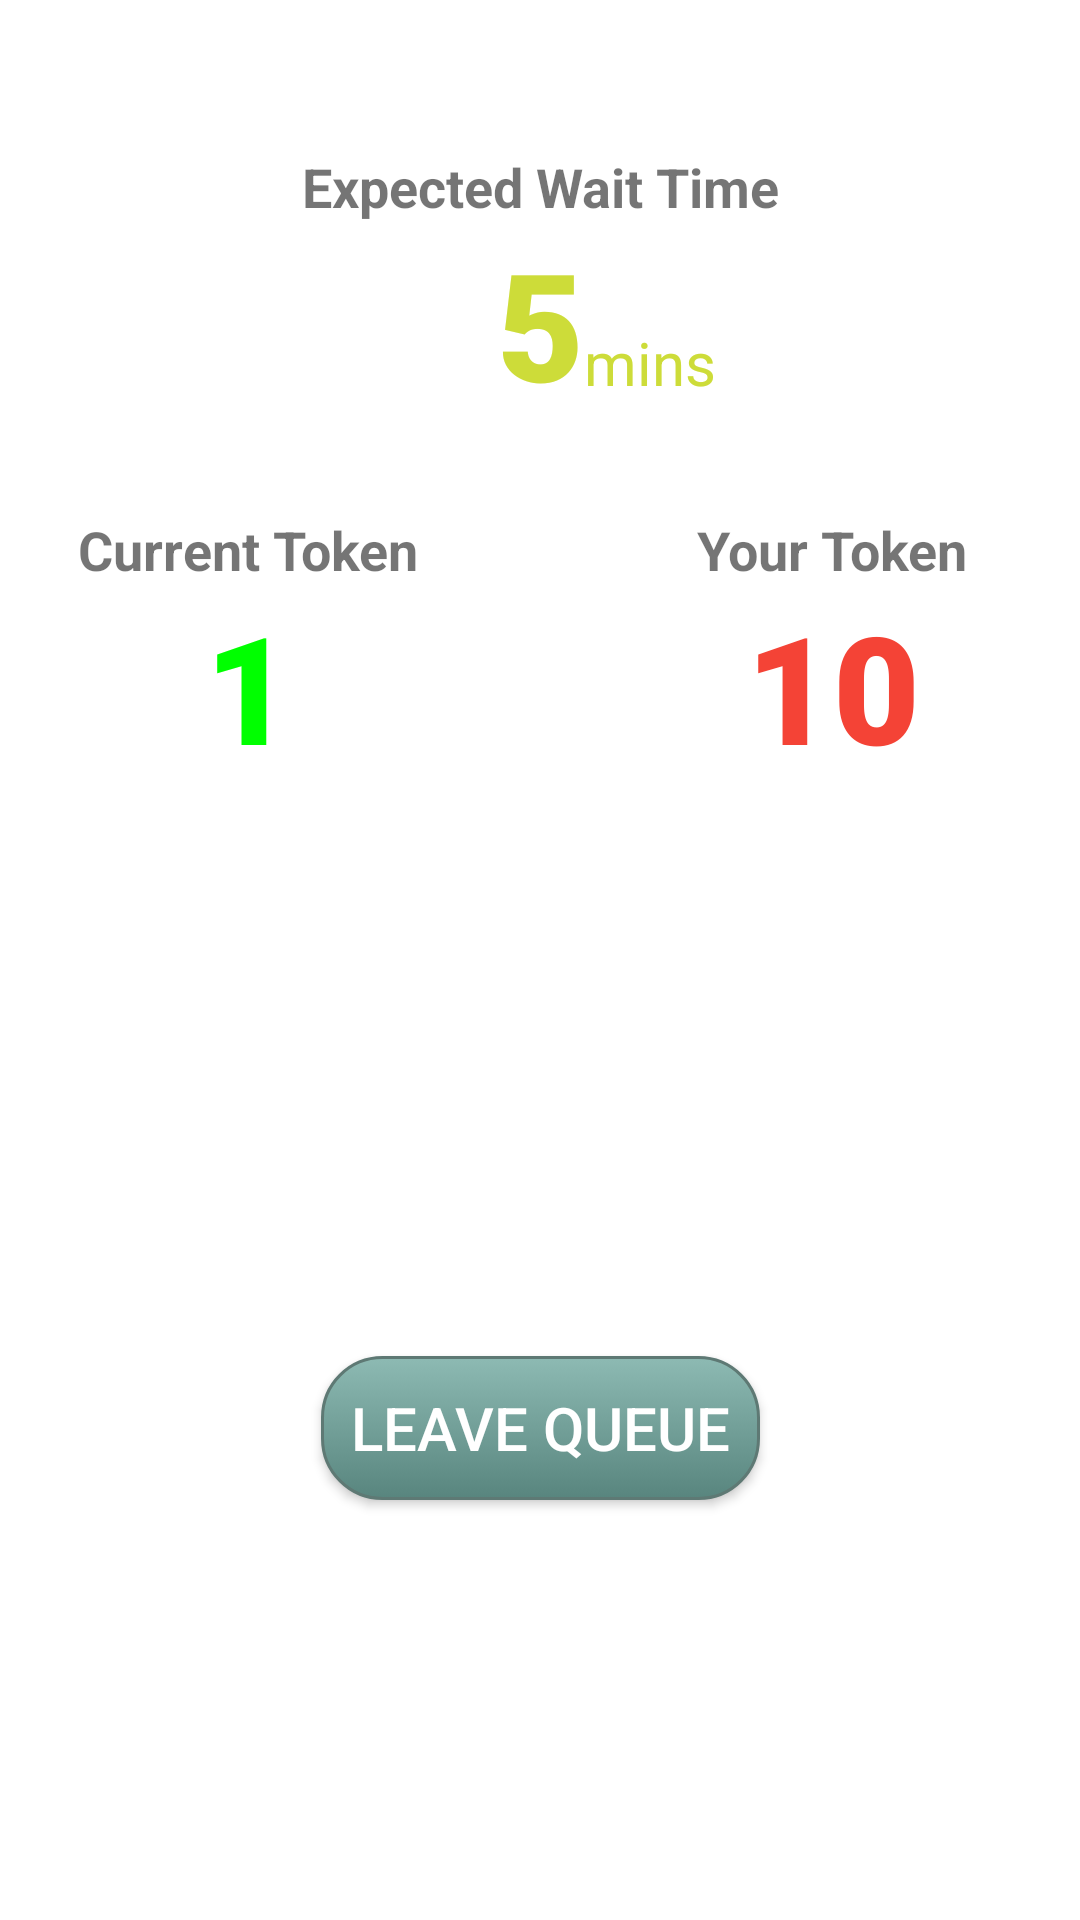

The Android layout XML behind this screen, and the referenced resources:
<!-- AndroidManifest.xml: application theme Theme.Queue -->
<!-- res/layout/fragment_tab_1.xml -->
<?xml version="1.0" encoding="utf-8"?>
<androidx.constraintlayout.widget.ConstraintLayout xmlns:android="http://schemas.android.com/apk/res/android"
    xmlns:app="http://schemas.android.com/apk/res-auto"
    xmlns:tools="http://schemas.android.com/tools"
    android:layout_width="match_parent"
    android:layout_height="match_parent"
    tools:context=".fragment.tab_1">

    <TextView
        android:id="@+id/textWaitTime"
        android:layout_width="match_parent"
        android:layout_height="wrap_content"
        android:gravity="center_horizontal"
        android:textSize="18sp"
        android:text="Expected Wait Time"
        android:layout_marginTop="50dp"
        android:textStyle="bold"
        android:textAlignment="center"
        app:layout_constraintTop_toTopOf="parent" />

    <TextView
        android:id="@+id/expectedWaitingTime"
        android:layout_width="wrap_content"
        android:layout_height="wrap_content"
        android:fontFamily="sans-serif-black"
        android:gravity="center_horizontal"
        android:text="5"
        android:textAlignment="center"
        android:textColor="@color/yellow"
        android:textSize="50sp"
        android:textStyle="bold"
        app:layout_constraintEnd_toEndOf="parent"
        app:layout_constraintStart_toStartOf="parent"
        app:layout_constraintTop_toBottomOf="@+id/textWaitTime" />

    <TextView
        android:id="@+id/minText"
        android:layout_width="wrap_content"
        android:layout_height="wrap_content"
        android:layout_marginTop="28dp"
        android:gravity="center_horizontal"
        android:text="mins"
        android:textColor="@color/yellow"
        android:textSize="20sp"
        app:layout_constraintBottom_toBottomOf="@+id/expectedWaitingTime"
        app:layout_constraintStart_toEndOf="@+id/expectedWaitingTime"
        app:layout_constraintTop_toBottomOf="@+id/textWaitTime"
        app:layout_constraintVertical_bias="0.416" />

    <TextView
        android:id="@+id/textCurrentToken"
        android:layout_width="wrap_content"
        android:layout_height="wrap_content"
        android:layout_marginTop="30dp"
        android:text="Current Token"
        android:textSize="18sp"
        android:textStyle="bold"
        app:layout_constraintEnd_toStartOf="@+id/expectedWaitingTime"
        app:layout_constraintStart_toStartOf="parent"
        app:layout_constraintTop_toBottomOf="@+id/expectedWaitingTime" />

    <TextView
        android:id="@+id/currentToken"
        android:layout_width="wrap_content"
        android:layout_height="wrap_content"
        android:fontFamily="sans-serif-black"
        android:text="1"
        android:textColor="@color/bright_green"
        android:textSize="50sp"
        android:textStyle="bold"
        app:layout_constraintEnd_toEndOf="@+id/textCurrentToken"
        app:layout_constraintStart_toStartOf="@+id/textCurrentToken"
        app:layout_constraintTop_toBottomOf="@+id/textCurrentToken" />

    <TextView
        android:id="@+id/textYourToken"
        android:layout_width="wrap_content"
        android:layout_height="wrap_content"
        android:layout_marginTop="30dp"
        android:text="Your Token"
        android:textSize="18sp"
        android:textStyle="bold"
        app:layout_constraintEnd_toEndOf="parent"
        app:layout_constraintStart_toEndOf="@+id/expectedWaitingTime"
        app:layout_constraintTop_toBottomOf="@+id/expectedWaitingTime" />

    <TextView
        android:id="@+id/yourToken"
        android:layout_width="wrap_content"
        android:layout_height="wrap_content"
        android:fontFamily="sans-serif-black"
        android:text="10"
        android:textColor="@color/red"
        android:textSize="50sp"
        android:textStyle="bold"
        app:layout_constraintEnd_toEndOf="@+id/textYourToken"
        app:layout_constraintStart_toStartOf="@+id/textYourToken"
        app:layout_constraintTop_toBottomOf="@+id/textYourToken" />

    <Button
        android:id="@+id/leaveQueueButton"
        android:layout_width="wrap_content"
        android:layout_height="wrap_content"
        android:layout_marginTop="50dp"
        android:background="@drawable/my_button"
        android:padding="10dp"
        android:text="Leave Queue"
        android:textColor="@color/white"
        android:textSize="20sp"
        app:layout_constraintBottom_toBottomOf="parent"
        app:layout_constraintLeft_toLeftOf="parent"
        app:layout_constraintRight_toRightOf="parent"
        app:layout_constraintTop_toBottomOf="@+id/currentToken" />

    <ImageView
        android:id="@+id/noWaitingImage"
        android:layout_width="200dp"
        android:layout_height="200dp"
        android:src="@drawable/smille"
        android:visibility="gone"
        app:layout_constraintBottom_toTopOf="@+id/noWaiting"
        app:layout_constraintEnd_toEndOf="parent"
        app:layout_constraintStart_toStartOf="parent"
        app:layout_constraintTop_toTopOf="parent" />
    <TextView
        android:id="@+id/noWaiting"
        android:layout_width="match_parent"
        android:layout_height="wrap_content"
        android:text="You are not stuck waiting in any Queue"
        android:textAlignment="center"
        android:visibility="gone"
        android:gravity="center_horizontal"
        app:layout_constraintTop_toBottomOf="@+id/noWaitingImage"
        app:layout_constraintBottom_toTopOf="@+id/joinQueueButton"/>

    <Button
        android:id="@+id/joinQueueButton"
        android:layout_width="wrap_content"
        android:layout_height="wrap_content"
        android:layout_marginTop="50dp"
        android:background="@drawable/my_button"
        android:padding="10dp"
        android:text="Join Queue"
        android:visibility="gone"
        android:textSize="20sp"
        android:layout_margin="10dp"
        android:textColor="@color/white"
        app:layout_constraintBottom_toBottomOf="parent"
        app:layout_constraintLeft_toLeftOf="parent"
        app:layout_constraintRight_toRightOf="parent"
        app:layout_constraintTop_toBottomOf="@+id/noWaiting" />

    <ProgressBar
        android:id="@+id/tab_1_progressBar"
        android:layout_width="wrap_content"
        android:layout_height="wrap_content"
        android:visibility="gone"
        app:layout_constraintLeft_toLeftOf="parent"
        app:layout_constraintTop_toTopOf="parent"
        app:layout_constraintBottom_toBottomOf="parent"
        app:layout_constraintRight_toRightOf="parent"/>

</androidx.constraintlayout.widget.ConstraintLayout>
<!-- resources referenced by this layout -->
<resources>
  <color name="bright_green">#00ff00</color>
  <color name="red">#F44336</color>
  <color name="white">#FFFFFFFF</color>
  <color name="yellow">#CDDC39</color>
  <!-- drawable my_button (drawable) -->
  <?xml version="1.0" encoding="utf-8"?>
  <selector xmlns:android="http://schemas.android.com/apk/res/android" >
      <item android:state_pressed="true" >
          <shape android:shape="rectangle"  >
              <corners android:radius="20dip" />
              <stroke android:width="1dip" android:color="#5e7974" />
              <gradient android:angle="-90" android:startColor="#345953" android:endColor="#689a92"  />
          </shape>
      </item>
      <item android:state_focused="true">
          <shape android:shape="rectangle"  >
              <corners android:radius="20dip" />
              <stroke android:width="1dip" android:color="#5e7974" />
              <solid android:color="#58857e"/>
          </shape>
      </item>
      <item >
          <shape android:shape="rectangle"  >
              <corners android:radius="20dip" />
              <stroke android:width="1dip" android:color="#5e7974" />
              <gradient android:angle="-900" android:startColor="#8dbab3" android:endColor="#58857e" />
          </shape>
      </item>
  </selector>
  <!-- drawable smille: jpg bitmap (drawable, 7963 bytes) -->
  <style name="Theme.Queue" parent="Theme.MaterialComponents.Light.NoActionBar">
          
          <item name="colorPrimary">@color/green</item>
          <item name="colorPrimaryVariant">@color/dark_green</item>
          <item name="colorOnPrimary">@color/black</item>
          
          <item name="colorSecondary">@color/teal_200</item>
          <item name="colorSecondaryVariant">@color/teal_700</item>
          <item name="colorOnSecondary">@color/black</item>
          
          <item name="android:statusBarColor" tools:targetApi="l">?attr/colorPrimaryVariant</item>
          
          <item name="otpViewStyle">@style/OtpWidget.OtpView</item>
      </style>
  <color name="green">#128C7E</color>
  <color name="dark_green">#075E54</color>
  <color name="black">#FF000000</color>
  <color name="teal_200">#FF03DAC5</color>
  <color name="teal_700">#FF018786</color>
</resources>
